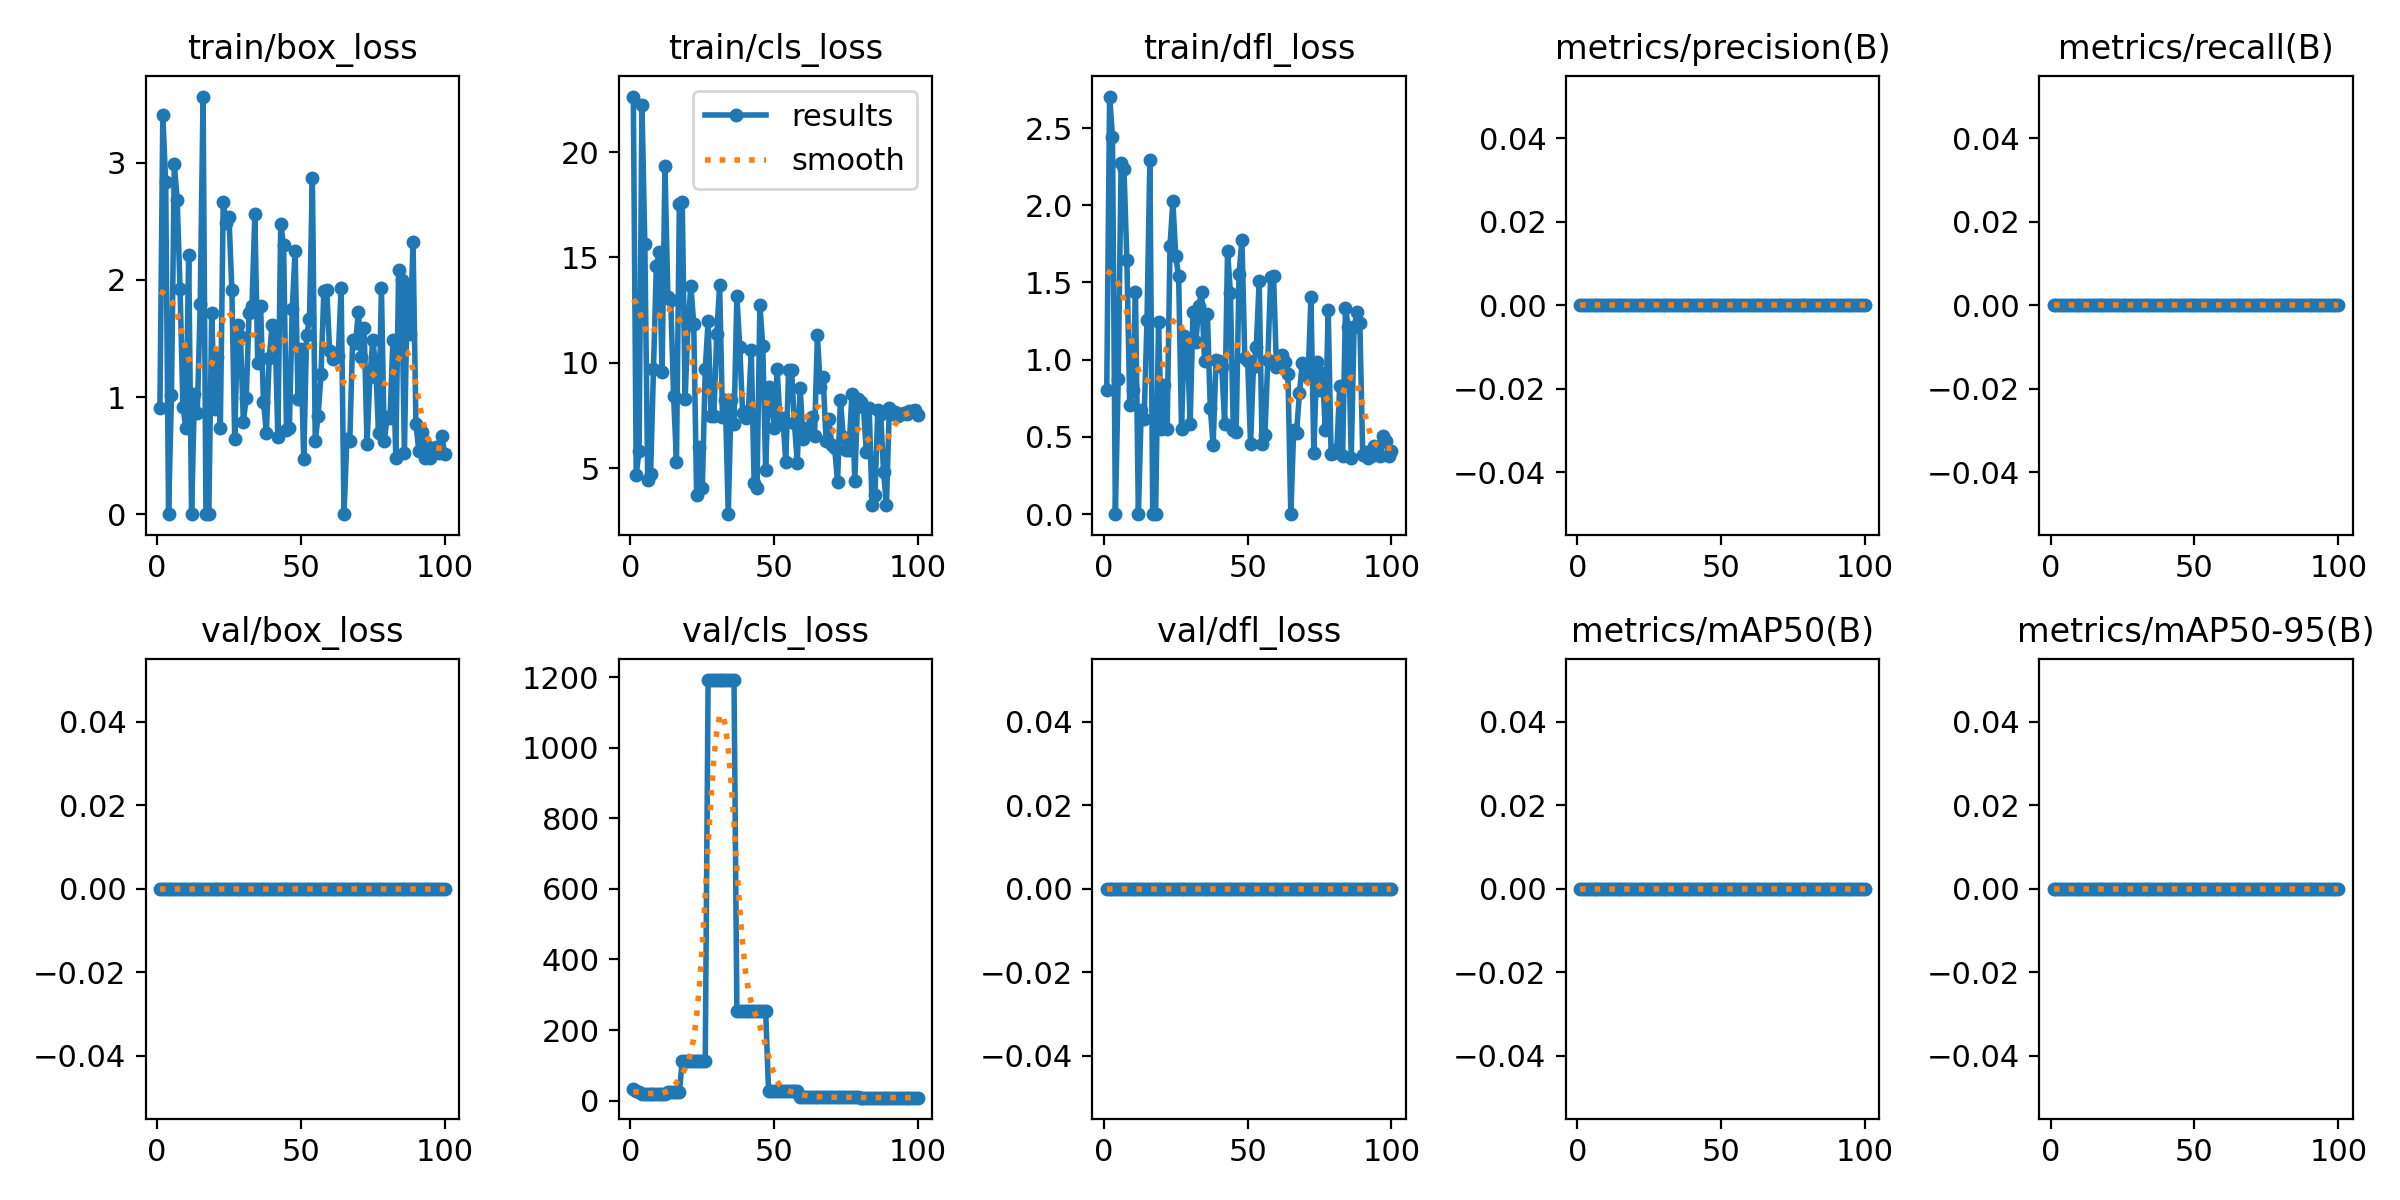

Data behind this chart, as committed beside it:
epoch, time, train/box_loss, train/cls_loss, train/dfl_loss, metrics/precision(B), metrics/recall(B), metrics/mAP50(B), metrics/mAP50-95(B), val/box_loss, val/cls_loss, val/dfl_loss, lr/pg0, lr/pg1, lr/pg2
1, 15.74, 0.907, 22.64, 0.8042, 0, 0, 0, 0, 0, 32.56, 0, 1e-05, 1e-05, 1e-05
2, 32.62, 3.406, 4.675, 2.704, 0, 0, 0, 0, 0, 27.3, 0, 2.47525e-05, 2.47525e-05, 2.47525e-05
3, 49.38, 2.832, 5.813, 2.445, 0, 0, 0, 0, 0, 23.7, 0, 3.9208e-05, 3.9208e-05, 3.9208e-05
4, 65.88, 0, 22.26, 0, 0, 0, 0, 0, 0, 18.88, 0, 5.33665e-05, 5.33665e-05, 5.33665e-05
5, 83.09, 1.015, 15.63, 0.8779, 0, 0, 0, 0, 0, 18.88, 0, 6.7228e-05, 6.7228e-05, 6.7228e-05
6, 100, 2.994, 4.422, 2.272, 0, 0, 0, 0, 0, 19.63, 0, 8.07925e-05, 8.07925e-05, 8.07925e-05
7, 116.4, 2.682, 4.7, 2.236, 0, 0, 0, 0, 0, 19.63, 0, 9.406e-05, 9.406e-05, 9.406e-05
8, 133.2, 1.923, 9.684, 1.647, 0, 0, 0, 0, 0, 19.63, 0, 0.000107, 0.000107, 0.000107
9, 149.8, 0.9165, 14.61, 0.7063, 0, 0, 0, 0, 0, 18.44, 0, 0.0001197, 0.0001197, 0.0001197
10, 166, 0.7337, 15.28, 0.8014, 0, 0, 0, 0, 0, 18.44, 0, 0.0001321, 0.0001321, 0.0001321
11, 182.5, 2.214, 9.548, 1.438, 0, 0, 0, 0, 0, 18.44, 0, 0.0001442, 0.0001442, 0.0001442
12, 198.5, 0, 19.32, 0, 0, 0, 0, 0, 0, 18.44, 0, 0.0001559, 0.0001559, 0.0001559
13, 215, 1.026, 13.14, 0.6753, 0, 0, 0, 0, 0, 24.51, 0, 0.0001674, 0.0001674, 0.0001674
14, 231.4, 0.8657, 12.97, 0.6171, 0, 0, 0, 0, 0, 24.51, 0, 0.0001786, 0.0001786, 0.0001786
15, 247.7, 1.791, 8.42, 1.257, 0, 0, 0, 0, 0, 24.51, 0, 0.0001895, 0.0001895, 0.0001895
16, 264.4, 3.566, 5.313, 2.294, 0, 0, 0, 0, 0, 24.51, 0, 0.0002001, 0.0002001, 0.0002001
17, 280.3, 0, 17.55, 0, 0, 0, 0, 0, 0, 24.51, 0, 0.0002104, 0.0002104, 0.0002104
18, 296.9, 0, 17.64, 0, 0, 0, 0, 0, 0, 111.1, 0, 0.0002204, 0.0002204, 0.0002204
19, 313.8, 1.716, 8.279, 1.242, 0, 0, 0, 0, 0, 111.1, 0, 0.0002301, 0.0002301, 0.0002301
20, 330.3, 0.8943, 11.8, 0.55, 0, 0, 0, 0, 0, 111.1, 0, 0.0002395, 0.0002395, 0.0002395
21, 348.9, 1.346, 13.65, 0.8354, 0, 0, 0, 0, 0, 111.1, 0, 0.0002486, 0.0002486, 0.0002486
22, 365.4, 0.7321, 11.86, 0.5486, 0, 0, 0, 0, 0, 111.1, 0, 0.0002574, 0.0002574, 0.0002574
23, 381.6, 2.663, 3.731, 1.738, 0, 0, 0, 0, 0, 111.1, 0, 0.0002659, 0.0002659, 0.0002659
24, 398.1, 2.488, 5.994, 2.025, 0, 0, 0, 0, 0, 111.1, 0, 0.0002742, 0.0002742, 0.0002742
25, 414.1, 2.537, 4.067, 1.67, 0, 0, 0, 0, 0, 111.1, 0, 0.0002821, 0.0002821, 0.0002821
26, 430.5, 1.918, 9.708, 1.54, 0, 0, 0, 0, 0, 111.1, 0, 0.0002897, 0.0002897, 0.0002897
27, 449, 0.6422, 11.96, 0.5535, 0, 0, 0, 0, 0, 1192, 0, 0.000297, 0.000297, 0.000297
28, 465.2, 1.613, 7.481, 1.151, 0, 0, 0, 0, 0, 1192, 0, 0.0003041, 0.0003041, 0.0003041
29, 481.8, 1.525, 7.476, 1.131, 0, 0, 0, 0, 0, 1192, 0, 0.0003108, 0.0003108, 0.0003108
30, 497.9, 0.7909, 11.35, 0.5839, 0, 0, 0, 0, 0, 1192, 0, 0.0003172, 0.0003172, 0.0003172
31, 514.1, 0.9891, 13.67, 1.311, 0, 0, 0, 0, 0, 1192, 0, 0.0003234, 0.0003234, 0.0003234
32, 531.5, 1.718, 7.412, 1.115, 0, 0, 0, 0, 0, 1192, 0, 0.0003292, 0.0003292, 0.0003292
33, 548.1, 1.78, 8.241, 1.349, 0, 0, 0, 0, 0, 1192, 0, 0.0003348, 0.0003348, 0.0003348
34, 564.3, 2.56, 2.814, 1.438, 0, 0, 0, 0, 0, 1192, 0, 0.0003367, 0.0003367, 0.0003367
35, 580.6, 1.29, 8.228, 0.9934, 0, 0, 0, 0, 0, 1192, 0, 0.0003317, 0.0003317, 0.0003317
36, 597.9, 1.778, 7.072, 1.297, 0, 0, 0, 0, 0, 1192, 0, 0.0003268, 0.0003268, 0.0003268
37, 614.1, 0.9557, 13.15, 0.6871, 0, 0, 0, 0, 0, 255.2, 0, 0.0003218, 0.0003218, 0.0003218
38, 630.8, 0.6963, 10.77, 0.4488, 0, 0, 0, 0, 0, 255.2, 0, 0.0003168, 0.0003168, 0.0003168
39, 650, 1.332, 7.596, 0.9956, 0, 0, 0, 0, 0, 255.2, 0, 0.0003119, 0.0003119, 0.0003119
40, 666.5, 1.618, 7.387, 0.9897, 0, 0, 0, 0, 0, 255.2, 0, 0.000307, 0.000307, 0.000307
41, 683.1, 1.608, 7.707, 0.9515, 0, 0, 0, 0, 0, 255.2, 0, 0.000302, 0.000302, 0.000302
42, 699.3, 0.6567, 10.58, 0.5867, 0, 0, 0, 0, 0, 255.2, 0, 0.000297, 0.000297, 0.000297
43, 718.4, 2.478, 4.308, 1.705, 0, 0, 0, 0, 0, 255.2, 0, 0.0002921, 0.0002921, 0.0002921
44, 734.8, 2.294, 4.05, 1.435, 0, 0, 0, 0, 0, 255.2, 0, 0.0002872, 0.0002872, 0.0002872
45, 751.6, 0.721, 12.76, 0.5451, 0, 0, 0, 0, 0, 255.2, 0, 0.0002822, 0.0002822, 0.0002822
46, 767.8, 0.735, 10.8, 0.529, 0, 0, 0, 0, 0, 255.2, 0, 0.0002772, 0.0002772, 0.0002772
47, 785.6, 1.749, 4.934, 1.556, 0, 0, 0, 0, 0, 255.2, 0, 0.0002723, 0.0002723, 0.0002723
48, 802.1, 2.251, 8.847, 1.777, 0, 0, 0, 0, 0, 28.12, 0, 0.0002674, 0.0002674, 0.0002674
49, 818.3, 0.9865, 8.225, 1.012, 0, 0, 0, 0, 0, 28.12, 0, 0.0002624, 0.0002624, 0.0002624
50, 835.6, 1.409, 6.906, 0.9901, 0, 0, 0, 0, 0, 28.12, 0, 0.0002574, 0.0002574, 0.0002574
51, 855.1, 0.4671, 9.699, 0.4512, 0, 0, 0, 0, 0, 28.12, 0, 0.0002525, 0.0002525, 0.0002525
52, 871.8, 1.528, 7.217, 0.9503, 0, 0, 0, 0, 0, 28.12, 0, 0.0002476, 0.0002476, 0.0002476
53, 888.1, 1.665, 7.382, 1.085, 0, 0, 0, 0, 0, 28.12, 0, 0.0002426, 0.0002426, 0.0002426
54, 908, 2.874, 5.285, 1.507, 0, 0, 0, 0, 0, 28.12, 0, 0.0002377, 0.0002377, 0.0002377
55, 925.5, 0.6249, 9.653, 0.4555, 0, 0, 0, 0, 0, 28.12, 0, 0.0002327, 0.0002327, 0.0002327
56, 941.9, 0.8404, 9.68, 0.5124, 0, 0, 0, 0, 0, 28.12, 0, 0.0002278, 0.0002278, 0.0002278
57, 958.1, 1.194, 7.141, 0.9965, 0, 0, 0, 0, 0, 28.12, 0, 0.0002228, 0.0002228, 0.0002228
58, 974.5, 1.909, 5.253, 1.534, 0, 0, 0, 0, 0, 28.12, 0, 0.0002179, 0.0002179, 0.0002179
59, 991.3, 1.915, 8.818, 1.544, 0, 0, 0, 0, 0, 11.06, 0, 0.0002129, 0.0002129, 0.0002129
60, 1008, 1.391, 6.402, 0.9543, 0, 0, 0, 0, 0, 11.06, 0, 0.000208, 0.000208, 0.000208
... 40 more rows
